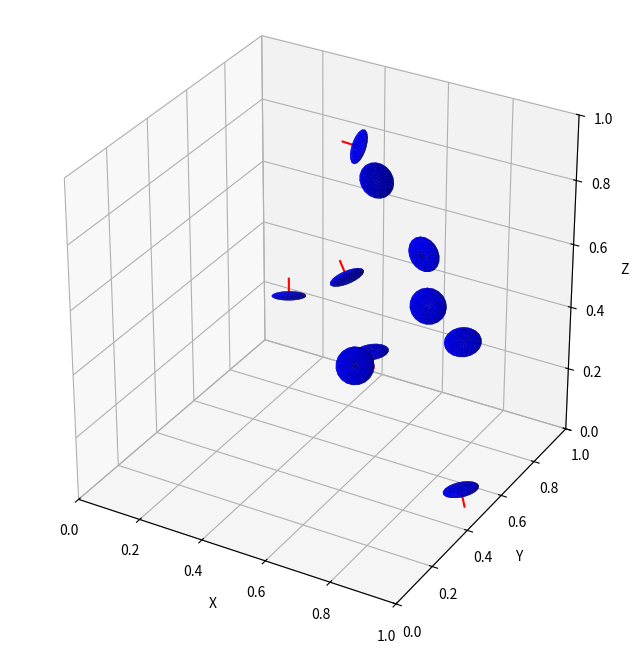

The script that saved this image:
import numpy as np
import matplotlib.pyplot as plt


def plot_ellipsoids(centers, directions, a, c, rve_side_len=1.0):
    fig = plt.figure(figsize=(10, 8))
    ax = fig.add_subplot(111, projection="3d")

    # Create base sphere coordinates
    u = np.linspace(0, 2 * np.pi, 20)
    v = np.linspace(0, np.pi, 20)
    x = a * np.outer(np.cos(u), np.sin(v))
    y = a * np.outer(np.sin(u), np.sin(v))
    z = c * np.outer(np.ones_like(u), np.cos(v))

    for center, target_dir in zip(centers, directions):
        target_dir = target_dir / np.linalg.norm(target_dir)

        z_axis = np.array([0, 0, 1])
        v_cross = np.cross(z_axis, target_dir)
        s = np.linalg.norm(v_cross)
        cos_c = np.dot(z_axis, target_dir)

        if s == 0:
            R = np.eye(3) if cos_c > 0 else -np.eye(3)
        else:
            vx = np.array(
                [
                    [0, -v_cross[2], v_cross[1]],
                    [v_cross[2], 0, -v_cross[0]],
                    [-v_cross[1], v_cross[0], 0],
                ]
            )
            R = np.eye(3) + vx + (vx @ vx) * ((1 - cos_c) / (s**2))
        points = np.stack([x.flatten(), y.flatten(), z.flatten()])
        rotated_points = R @ points

        x_p = rotated_points[0, :].reshape(x.shape) + center[0]
        y_p = rotated_points[1, :].reshape(y.shape) + center[1]
        z_p = rotated_points[2, :].reshape(z.shape) + center[2]

        ax.plot_surface(x_p, y_p, z_p, alpha=1.0, color="blue", edgecolors=None, linewidth=None)
        start = center + c*target_dir
        end = center + a*target_dir
        ax.plot((start[0], end[0]), (start[1], end[1]),(start[2], end[2]), color="red")
    ax.set_box_aspect((1,1,1))
    ax.set_xlim(0.0, rve_side_len)
    ax.set_ylim(0.0, rve_side_len)
    ax.set_zlim(0.0, rve_side_len)
    ax.set_xlabel("X")
    ax.set_ylabel("Y")
    ax.set_zlabel("Z")
    plt.show()


def main():
    n = 10
    centers = np.random.rand(n, 3)
    directions = np.random.standard_normal((n, 3))  # Random orientations for c-axis
    plot_ellipsoids(centers, directions, a=0.05, c=0.0125)


if __name__ == "__main__":
    main()
